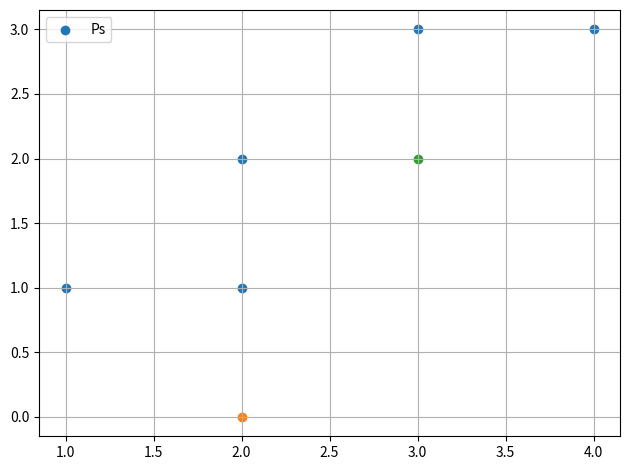

Recreate this plot in Python.
import matplotlib.pyplot as plt

x = [1,2,2,3,4]
y = [1,1,2,3,3]


plt.scatter(x,y, label="Ps")


plt.scatter(2,0)
plt.scatter(3,2)

plt.legend()
plt.grid()
plt.tight_layout()
plt.show()